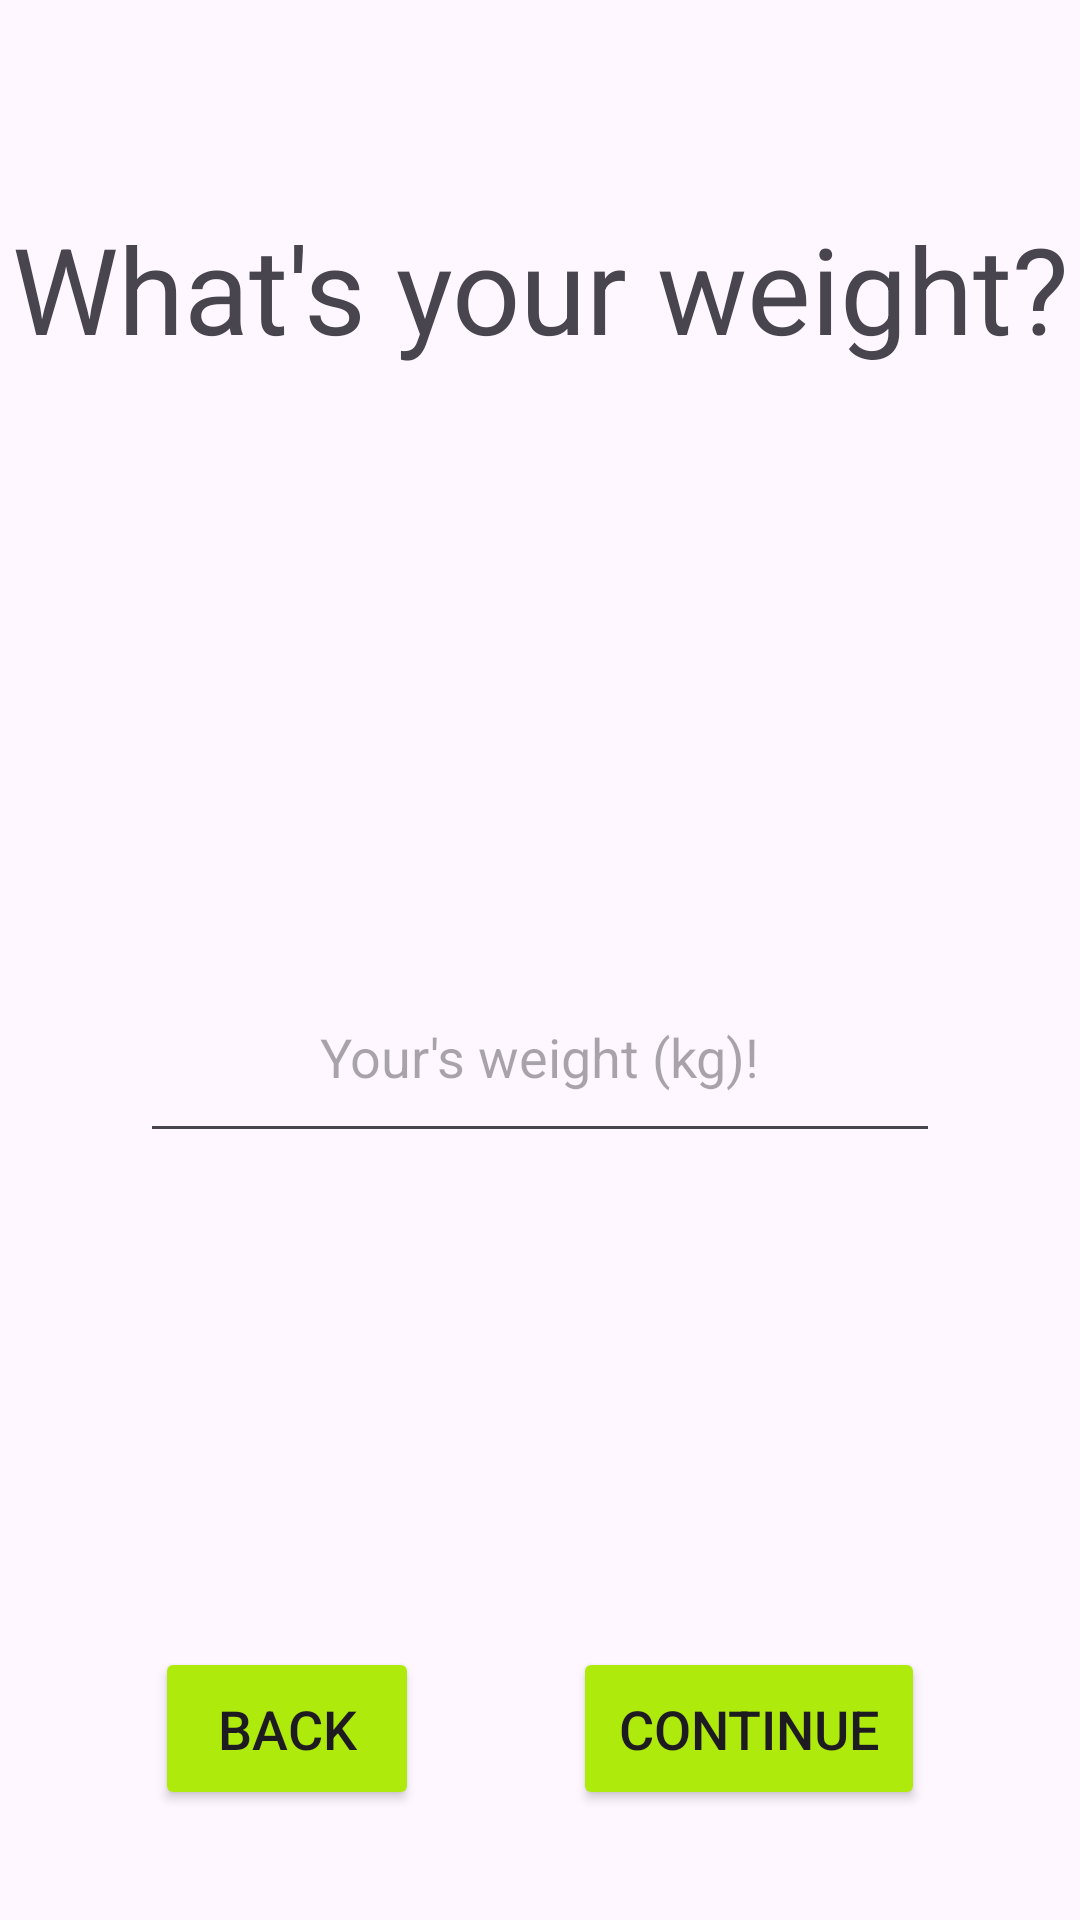

Reconstruct the res/layout file that produces this screen, plus the resources it refers to.
<!-- AndroidManifest.xml: application theme Theme.HomeFitness -->
<!-- res/layout/input_weight_layout.xml -->
<?xml version="1.0" encoding="utf-8"?>
<androidx.constraintlayout.widget.ConstraintLayout xmlns:android="http://schemas.android.com/apk/res/android"
    xmlns:app="http://schemas.android.com/apk/res-auto"
    xmlns:tools="http://schemas.android.com/tools"
    android:layout_width="match_parent"
    android:layout_height="match_parent"
    tools:context=".activities.InputWeightActivity">


    <TextView
        android:id="@+id/questionName"
        android:layout_width="match_parent"
        android:layout_height="0dp"
        android:gravity="center"
        android:text="What's your weight?"
        android:textSize="40sp"
        app:layout_constraintBottom_toTopOf="@+id/guideline1"
        app:layout_constraintEnd_toEndOf="parent"
        app:layout_constraintStart_toStartOf="parent"
        app:layout_constraintTop_toTopOf="parent"
        app:layout_constraintVertical_bias="0.47" />


    <EditText
        android:id="@+id/edtWeight"
        android:layout_width="wrap_content"
        android:layout_height="wrap_content"
        android:hint="Your's weight (kg)!"
        android:paddingVertical="20dp"
        android:paddingHorizontal="60dp"
        android:inputType="numberDecimal"
        app:layout_constraintBottom_toTopOf="@+id/guideline2"
        app:layout_constraintEnd_toEndOf="parent"
        app:layout_constraintStart_toStartOf="parent"
        app:layout_constraintTop_toTopOf="@+id/guideline1" />


    <Button
        android:id="@+id/btnBack"
        android:layout_width="wrap_content"
        android:layout_height="wrap_content"
        android:text="Back"
        app:layout_constraintBottom_toBottomOf="parent"
        app:layout_constraintEnd_toStartOf="@+id/btnContinue"
        app:layout_constraintHorizontal_bias="0.5"
        app:layout_constraintStart_toStartOf="parent"
        app:layout_constraintTop_toTopOf="@+id/guideline2"
        android:textSize="18sp"
        android:padding="15dp"
        android:backgroundTint="#afea0d"/>

    <Button
        android:id="@+id/btnContinue"
        android:layout_width="wrap_content"
        android:layout_height="wrap_content"
        android:text="Continue"
        app:layout_constraintBottom_toBottomOf="parent"
        app:layout_constraintEnd_toEndOf="parent"
        app:layout_constraintHorizontal_bias="0.5"
        app:layout_constraintStart_toEndOf="@+id/btnBack"
        app:layout_constraintTop_toTopOf="@+id/guideline2"
        android:textSize="18sp"
        android:padding="15dp"
        android:backgroundTint="#afea0d"/>

    <androidx.constraintlayout.widget.Guideline
        android:id="@+id/guideline1"
        android:layout_width="wrap_content"
        android:layout_height="wrap_content"
        android:orientation="horizontal"
        app:layout_constraintGuide_percent="0.3" />

    <androidx.constraintlayout.widget.Guideline
        android:id="@+id/guideline2"
        android:layout_width="wrap_content"
        android:layout_height="wrap_content"
        android:orientation="horizontal"
        app:layout_constraintGuide_percent="0.8" />
</androidx.constraintlayout.widget.ConstraintLayout>
<!-- resources referenced by this layout -->
<resources>
  <style name="Theme.HomeFitness" parent="Base.Theme.HomeFitness" />
  <style name="Base.Theme.HomeFitness" parent="Theme.Material3.DayNight">
          
          
      </style>
</resources>
